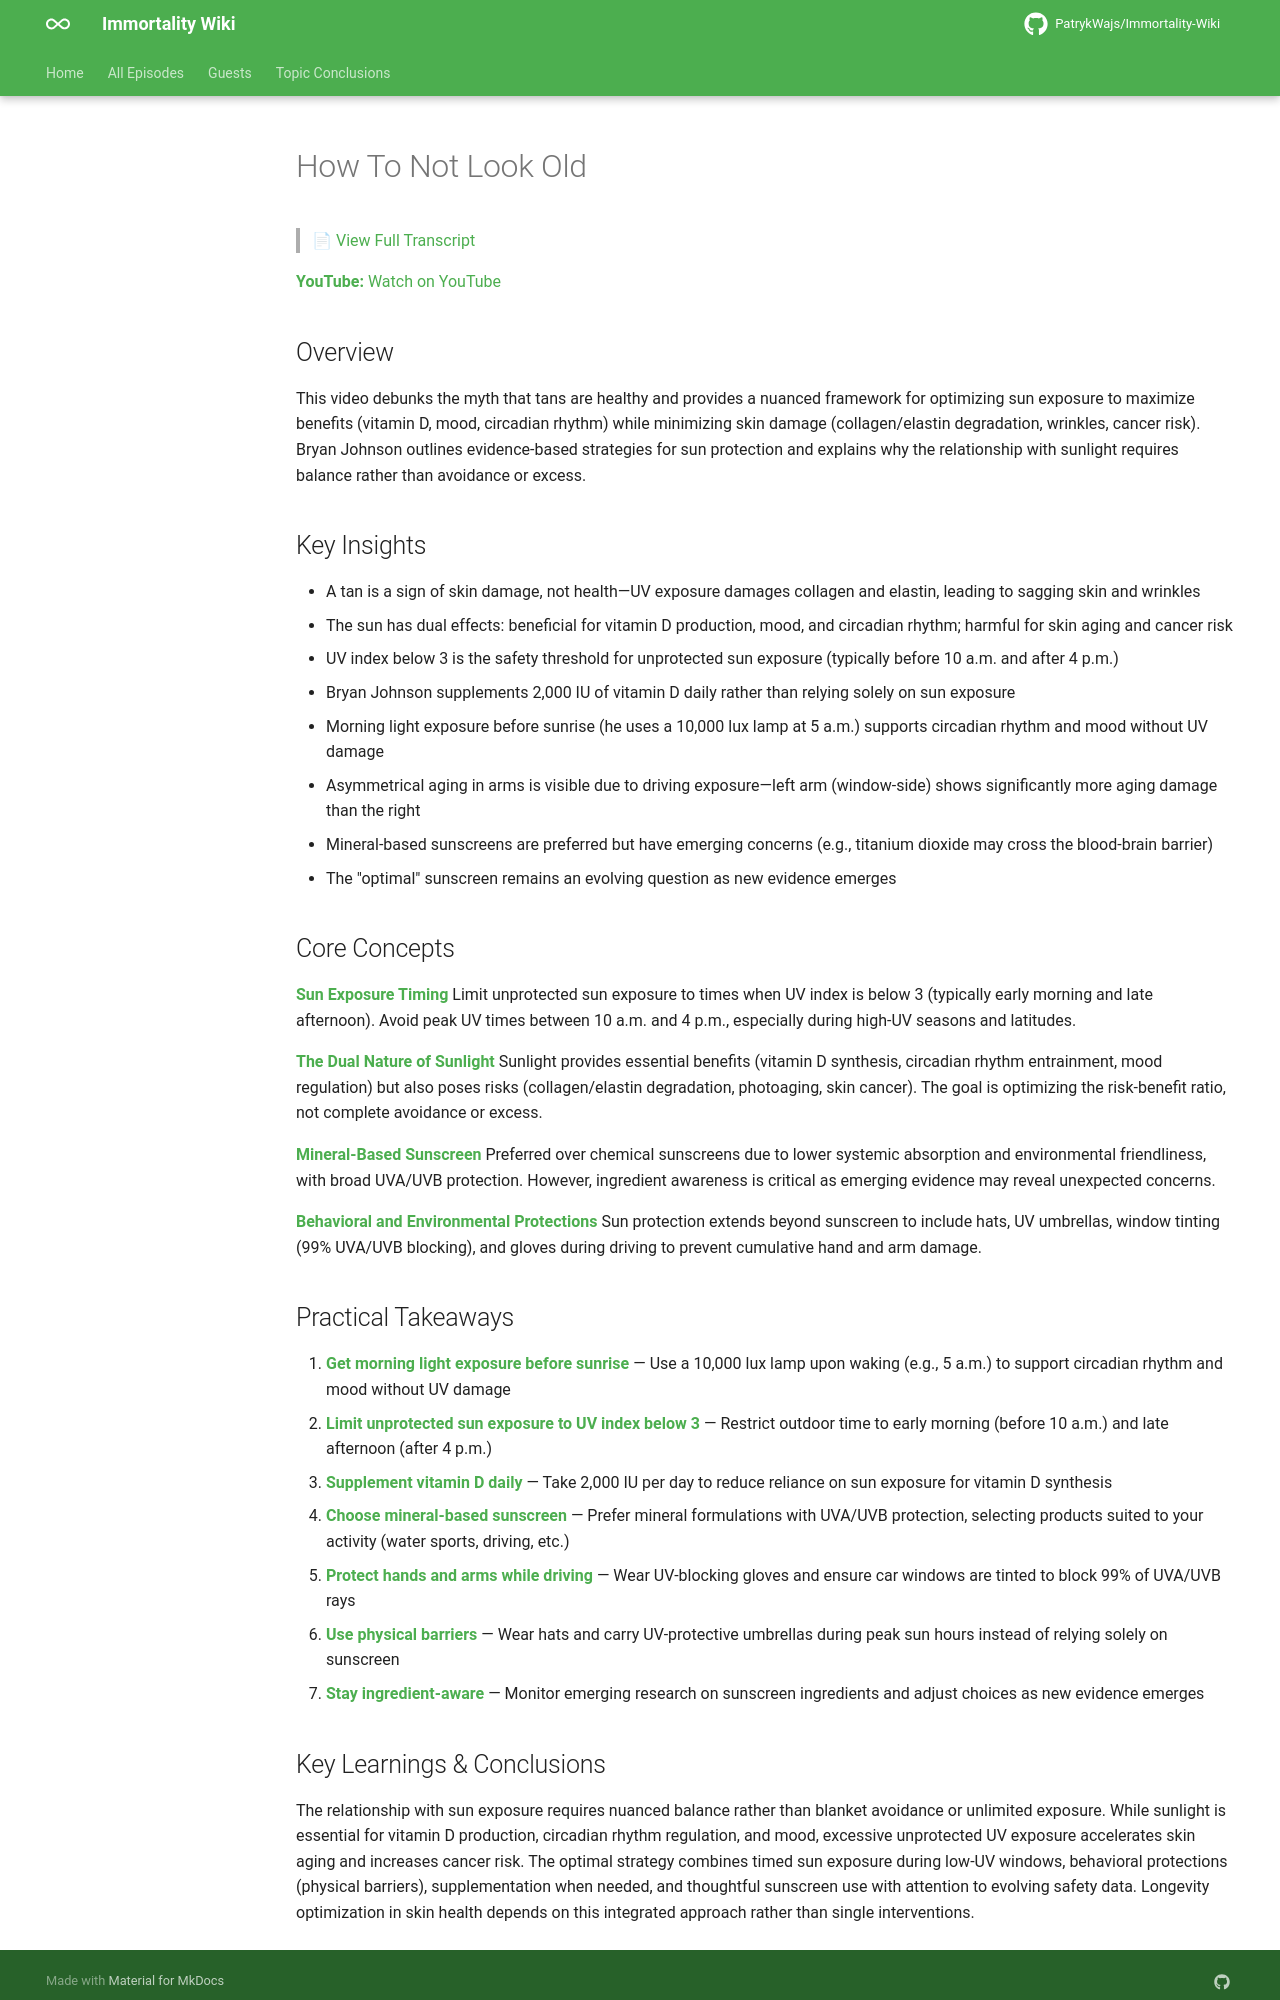

repository: PatrykWajs/Immortality-Wiki · page: Episodes/EP-58 - How To Not Look Old/summary/index.html · generator: mkdocs

# How To Not Look Old

> 📄 [View Full Transcript](transcript.md)

**YouTube:** [Watch on YouTube](https://www.youtube.com/watch?v=y3uNl3j5c3k)

## Overview

This video debunks the myth that tans are healthy and provides a nuanced framework for optimizing sun exposure to maximize benefits (vitamin D, mood, circadian rhythm) while minimizing skin damage (collagen/elastin degradation, wrinkles, cancer risk). Bryan Johnson outlines evidence-based strategies for sun protection and explains why the relationship with sunlight requires balance rather than avoidance or excess.

## Key Insights

- A tan is a sign of skin damage, not health—UV exposure damages collagen and elastin, leading to sagging skin and wrinkles
- The sun has dual effects: beneficial for vitamin D production, mood, and circadian rhythm; harmful for skin aging and cancer risk
- UV index below 3 is the safety threshold for unprotected sun exposure (typically before 10 a.m. and after 4 p.m.)
- Bryan Johnson supplements 2,000 IU of vitamin D daily rather than relying solely on sun exposure
- Morning light exposure before sunrise (he uses a 10,000 lux lamp at 5 a.m.) supports circadian rhythm and mood without UV damage
- Asymmetrical aging in arms is visible due to driving exposure—left arm (window-side) shows significantly more aging damage than the right
- Mineral-based sunscreens are preferred but have emerging concerns (e.g., titanium dioxide may cross the blood-brain barrier)
- The "optimal" sunscreen remains an evolving question as new evidence emerges

## Core Concepts

**Sun Exposure Timing**
Limit unprotected sun exposure to times when UV index is below 3 (typically early morning and late afternoon). Avoid peak UV times between 10 a.m. and 4 p.m., especially during high-UV seasons and latitudes.

**The Dual Nature of Sunlight**
Sunlight provides essential benefits (vitamin D synthesis, circadian rhythm entrainment, mood regulation) but also poses risks (collagen/elastin degradation, photoaging, skin cancer). The goal is optimizing the risk-benefit ratio, not complete avoidance or excess.

**Mineral-Based Sunscreen**
Preferred over chemical sunscreens due to lower systemic absorption and environmental friendliness, with broad UVA/UVB protection. However, ingredient awareness is critical as emerging evidence may reveal unexpected concerns.

**Behavioral and Environmental Protections**
Sun protection extends beyond sunscreen to include hats, UV umbrellas, window tinting (99% UVA/UVB blocking), and gloves during driving to prevent cumulative hand and arm damage.

## Practical Takeaways

1. **Get morning light exposure before sunrise** — Use a 10,000 lux lamp upon waking (e.g., 5 a.m.) to support circadian rhythm and mood without UV damage
2. **Limit unprotected sun exposure to UV index below 3** — Restrict outdoor time to early morning (before 10 a.m.) and late afternoon (after 4 p.m.)
3. **Supplement vitamin D daily** — Take 2,000 IU per day to reduce reliance on sun exposure for vitamin D synthesis
4. **Choose mineral-based sunscreen** — Prefer mineral formulations with UVA/UVB protection, selecting products suited to your activity (water sports, driving, etc.)
5. **Protect hands and arms while driving** — Wear UV-blocking gloves and ensure car windows are tinted to block 99% of UVA/UVB rays
6. **Use physical barriers** — Wear hats and carry UV-protective umbrellas during peak sun hours instead of relying solely on sunscreen
7. **Stay ingredient-aware** — Monitor emerging research on sunscreen ingredients and adjust choices as new evidence emerges
